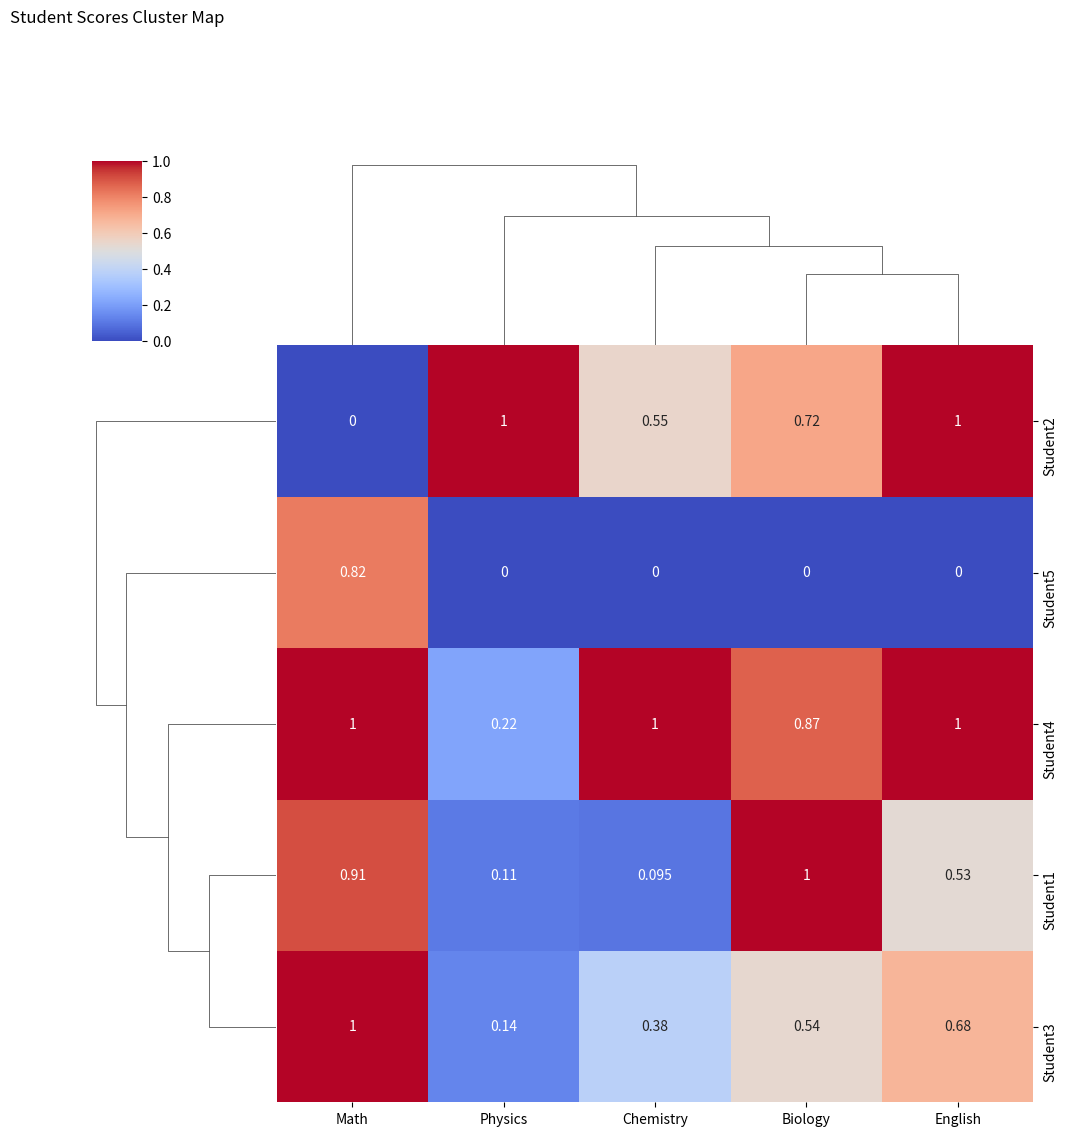

The matplotlib source for this figure:
import seaborn as sns
import pandas as pd
import numpy as np
import matplotlib.pyplot as plt

data = pd.DataFrame(
    np.random.randint(50, 100, size=(5, 5)),
    columns=['Math', 'Physics', 'Chemistry', 'Biology', 'English'],
    index=['Student1', 'Student2', 'Student3', 'Student4', 'Student5']
)

sns.clustermap(data, cmap='coolwarm', standard_scale=1, annot=True)

plt.title("Student Scores Cluster Map", pad=100) 
plt.show()